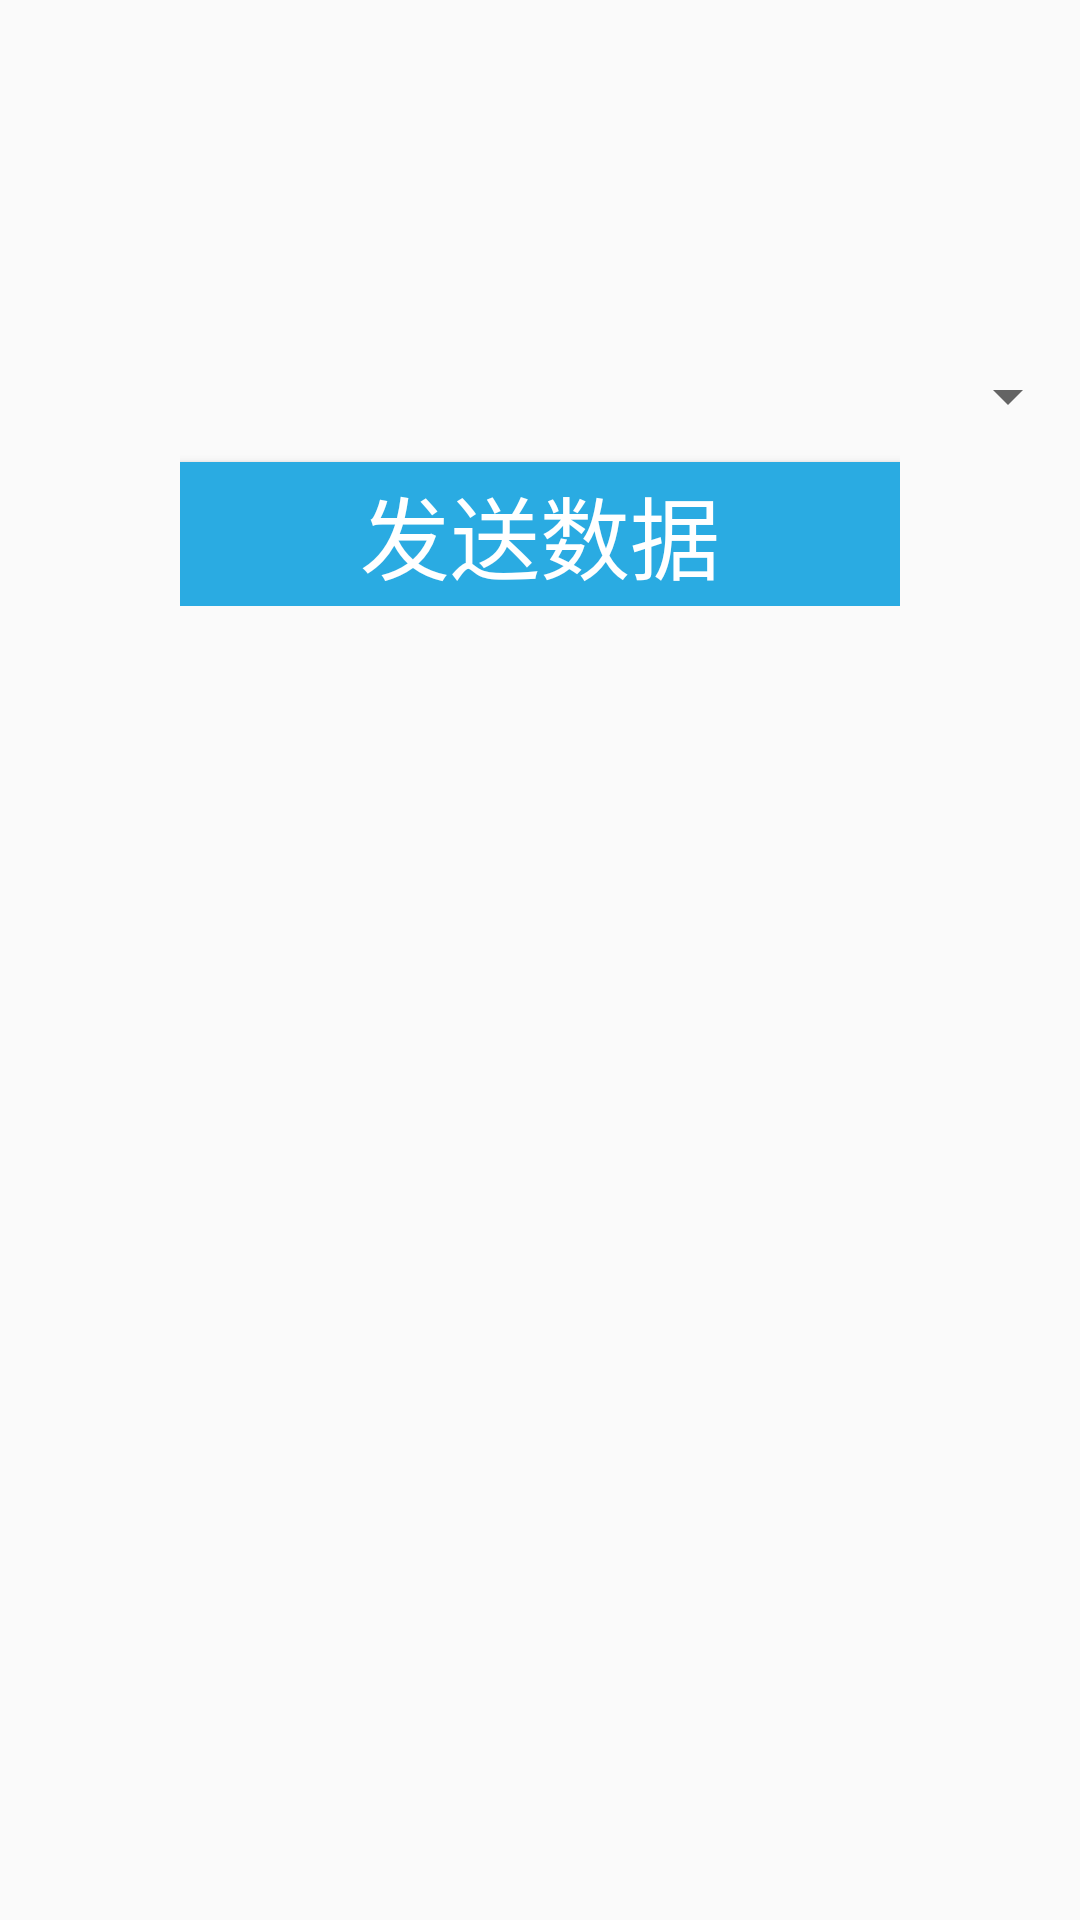

Reconstruct the res/layout file that produces this screen, plus the resources it refers to.
<!-- AndroidManifest.xml: application theme AppTheme -->
<!-- res/layout/activity_index.xml -->
<?xml version="1.0" encoding="utf-8"?>
<LinearLayout xmlns:android="http://schemas.android.com/apk/res/android"
    xmlns:tools="http://schemas.android.com/tools"
    android:layout_width="match_parent"
    android:layout_height="match_parent"
    android:orientation="vertical">

    <LinearLayout
        android:layout_width="match_parent"
        android:layout_height="wrap_content"
        android:layout_marginLeft="60dp"
        android:layout_marginTop="120dp"
        android:layout_marginRight="60dp"
        android:orientation="vertical"
        tools:ignore="UselessParent">

        <Spinner
            android:id="@+id/spin"
            android:layout_width="300dp"
            android:layout_height="match_parent" />

        <Button
            android:id="@+id/send"
            android:layout_width="match_parent"
            android:layout_height="wrap_content"
            android:layout_marginTop="10dp"
            android:background="@color/colorLogo"
            android:text="发送数据"
            android:textColor="#ffffff"
            android:textSize="30sp" />

    </LinearLayout>

</LinearLayout>
<!-- resources referenced by this layout -->
<resources>
  <color name="colorLogo">#2aabe2</color>
  <style name="AppTheme" parent="Theme.AppCompat.Light.DarkActionBar">
          
          <item name="colorPrimary">@color/colorPrimary</item>
          <item name="colorPrimaryDark">@color/colorPrimaryDark</item>
          <item name="colorAccent">@color/colorAccent</item>
      </style>
  <color name="colorPrimary">#008577</color>
  <color name="colorPrimaryDark">#00574B</color>
  <color name="colorAccent">#D81B60</color>
</resources>
